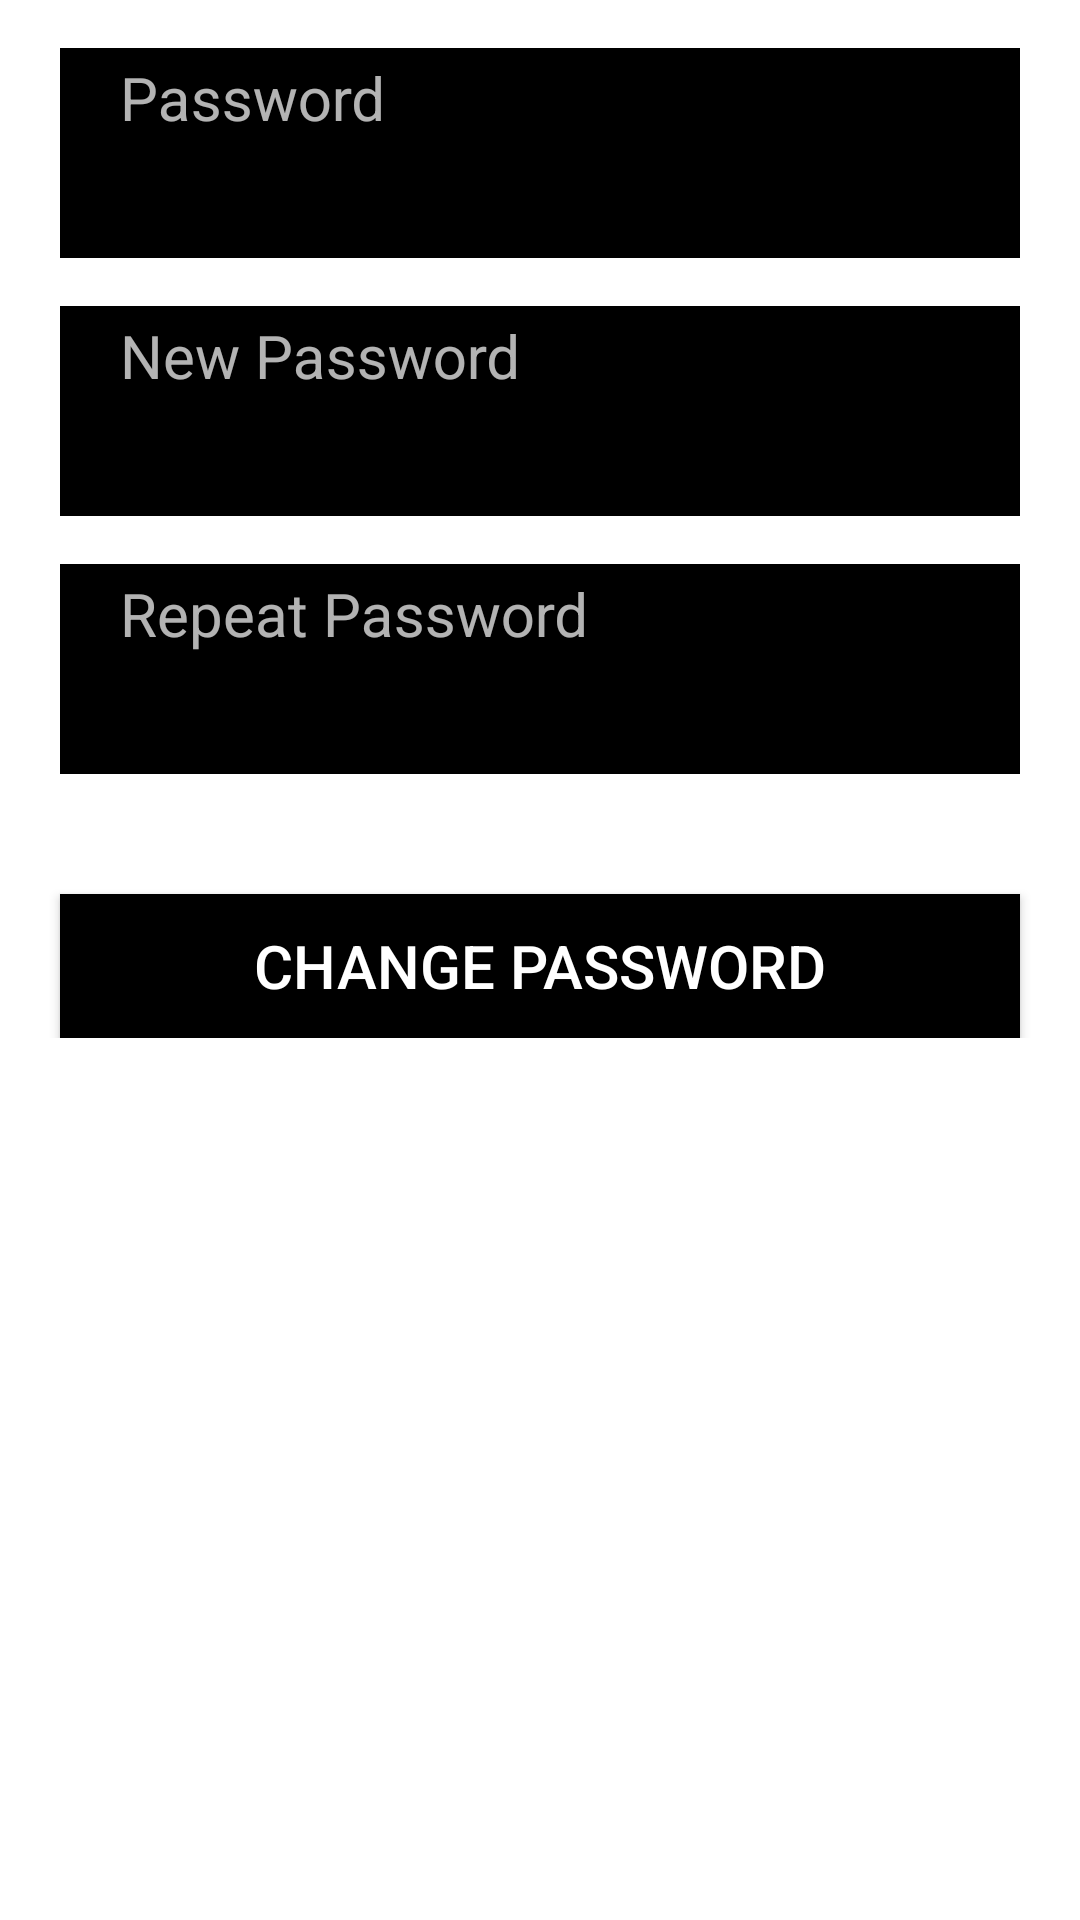

Reconstruct the res/layout file that produces this screen, plus the resources it refers to.
<!-- AndroidManifest.xml: application theme AppTheme -->
<!-- res/layout/changepassword.xml -->
<?xml version="1.0" encoding="utf-8"?>
<ScrollView
    xmlns:android="http://schemas.android.com/apk/res/android"
    android:layout_width="match_parent"
    android:layout_height="match_parent"
    android:orientation="vertical"
    android:background="@color/white_background"
    >
    <LinearLayout
        android:layout_width="match_parent"
        android:layout_height="wrap_content"

        android:orientation="vertical"

        >

        <android.support.design.widget.TextInputLayout
            style="@style/formcontent.login"
            android:id="@+id/password"


            >

            <AutoCompleteTextView
                android:id="@+id/current_password"
                style="@style/formcontent.login"
                android:hint="@string/prompt_password"
                android:textColor="#fff"
                android:inputType="textPassword"
                android:maxLines="1"
                android:singleLine="true"
                />

        </android.support.design.widget.TextInputLayout>




        <android.support.design.widget.TextInputLayout
            style="@style/formcontent.login"
            android:id="@+id/newpassword11"

            >

            <AutoCompleteTextView
                android:id="@+id/newpassword1"
                style="@style/formcontent.login"
                android:hint="@string/new_password"
                android:textColor="#fff"
                android:inputType="textPassword"
                android:maxLines="1"
                android:singleLine="true"
                />

        </android.support.design.widget.TextInputLayout>



        <android.support.design.widget.TextInputLayout
        style="@style/formcontent.login"
        android:id="@+id/newpassword12"

        >

        <AutoCompleteTextView
            android:id="@+id/newpassword2"
            style="@style/formcontent.login"
            android:hint="@string/repeat_password"
            android:textColor="#fff"
            android:inputType="textPassword"
            android:maxLines="1"
            android:singleLine="true"
            />

    </android.support.design.widget.TextInputLayout>

  <TextView
        style="@style/formcontent.login"
        android:visibility="gone"
      android:id="@+id/result"

        />
    <Button
        style="@style/formcontent.buttons"
        android:text="Change Password"
        android:id="@+id/chagepass"
       />

    </LinearLayout>

</ScrollView>
<!-- resources referenced by this layout -->
<resources>
  <color name="white_background">#ffffff</color>
  <string name="new_password">New Password</string>
  <string name="prompt_password">Password </string>
  <string name="repeat_password">Repeat Password</string>
  <style name="formcontent.buttons">
          <item name="android:textSize">@dimen/regularText</item>
          <item name="android:layout_weight">1</item>
          <item name="android:gravity">center_horizontal|center_vertical</item>
          <item name="android:background">@android:color/black</item>
          <item name="android:layout_marginTop">@dimen/activity_margin_button_login</item>
  
      </style>
  <style name="formcontent.login">
  
  
          <item name="android:textSize">@dimen/regularText</item>
          <item name="android:layout_weight">1</item>
          <item name="android:gravity">left</item>
          <item name="android:background">@color/color_background</item>
          <item name="android:layout_height">70dp</item>
  
          <item name="android:layout_marginTop">@dimen/fab_margin</item>
  
      </style>
  <style name="AppTheme" parent="Theme.AppCompat.NoActionBar">
          
          <item name="windowActionBar">false</item>
          <item name="windowNoTitle">true</item>
          <item name="android:textColor">@color/textcolor</item>
          <item name="colorPrimary">@color/colorPrimary</item>
          <item name="android:textSize">@dimen/regularText</item>
          <item name="colorPrimaryDark">@color/colorPrimaryDark</item>
          <item name="colorAccent">@color/colorPrimaryDark</item>
          <item name="android:colorBackground">@color/color_background</item>
          <item name="android:radioButtonStyle">@style/forradiobutton</item>
          <item name="android:actionBarStyle">@style/actionbarstyle</item>
          <item name="android:tabWidgetStyle">@style/fortabwidjet</item>
  
      </style>
  <dimen name="regularText">20sp</dimen>
  <dimen name="activity_margin_button_login">40dp</dimen>
  <color name="color_background">#000000</color>
  <dimen name="fab_margin">16dp</dimen>
  <color name="textcolor">#ffffff</color>
  <color name="colorPrimary">	#228B22 </color>
  <color name="colorPrimaryDark">#006400</color>
  <style name="forradiobutton" parent="Widget.AppCompat.CompoundButton.RadioButton">
          <item name="android:background">@android:color/transparent</item>
          <item name="android:textColor">@android:color/white</item>
          <item name="android:layout_height">wrap_content</item>
          <item name="android:layout_width">wrap_content</item>
      </style>
  <style name="actionbarstyle" parent="Widget.AppCompat.ActionBar">
  
          <item name="android:textColor">@color/colorPrimaryDark</item>
          <item name="android:titleTextStyle">@style/titletextcolor</item>
      </style>
  <style name="fortabwidjet">
          <item name="android:colorBackground">@android:color/transparent</item>
  
      </style>
  <style name="titletextcolor">
          <item name="android:textColor">@color/colorPrimaryDark</item>
  
      </style>
</resources>
